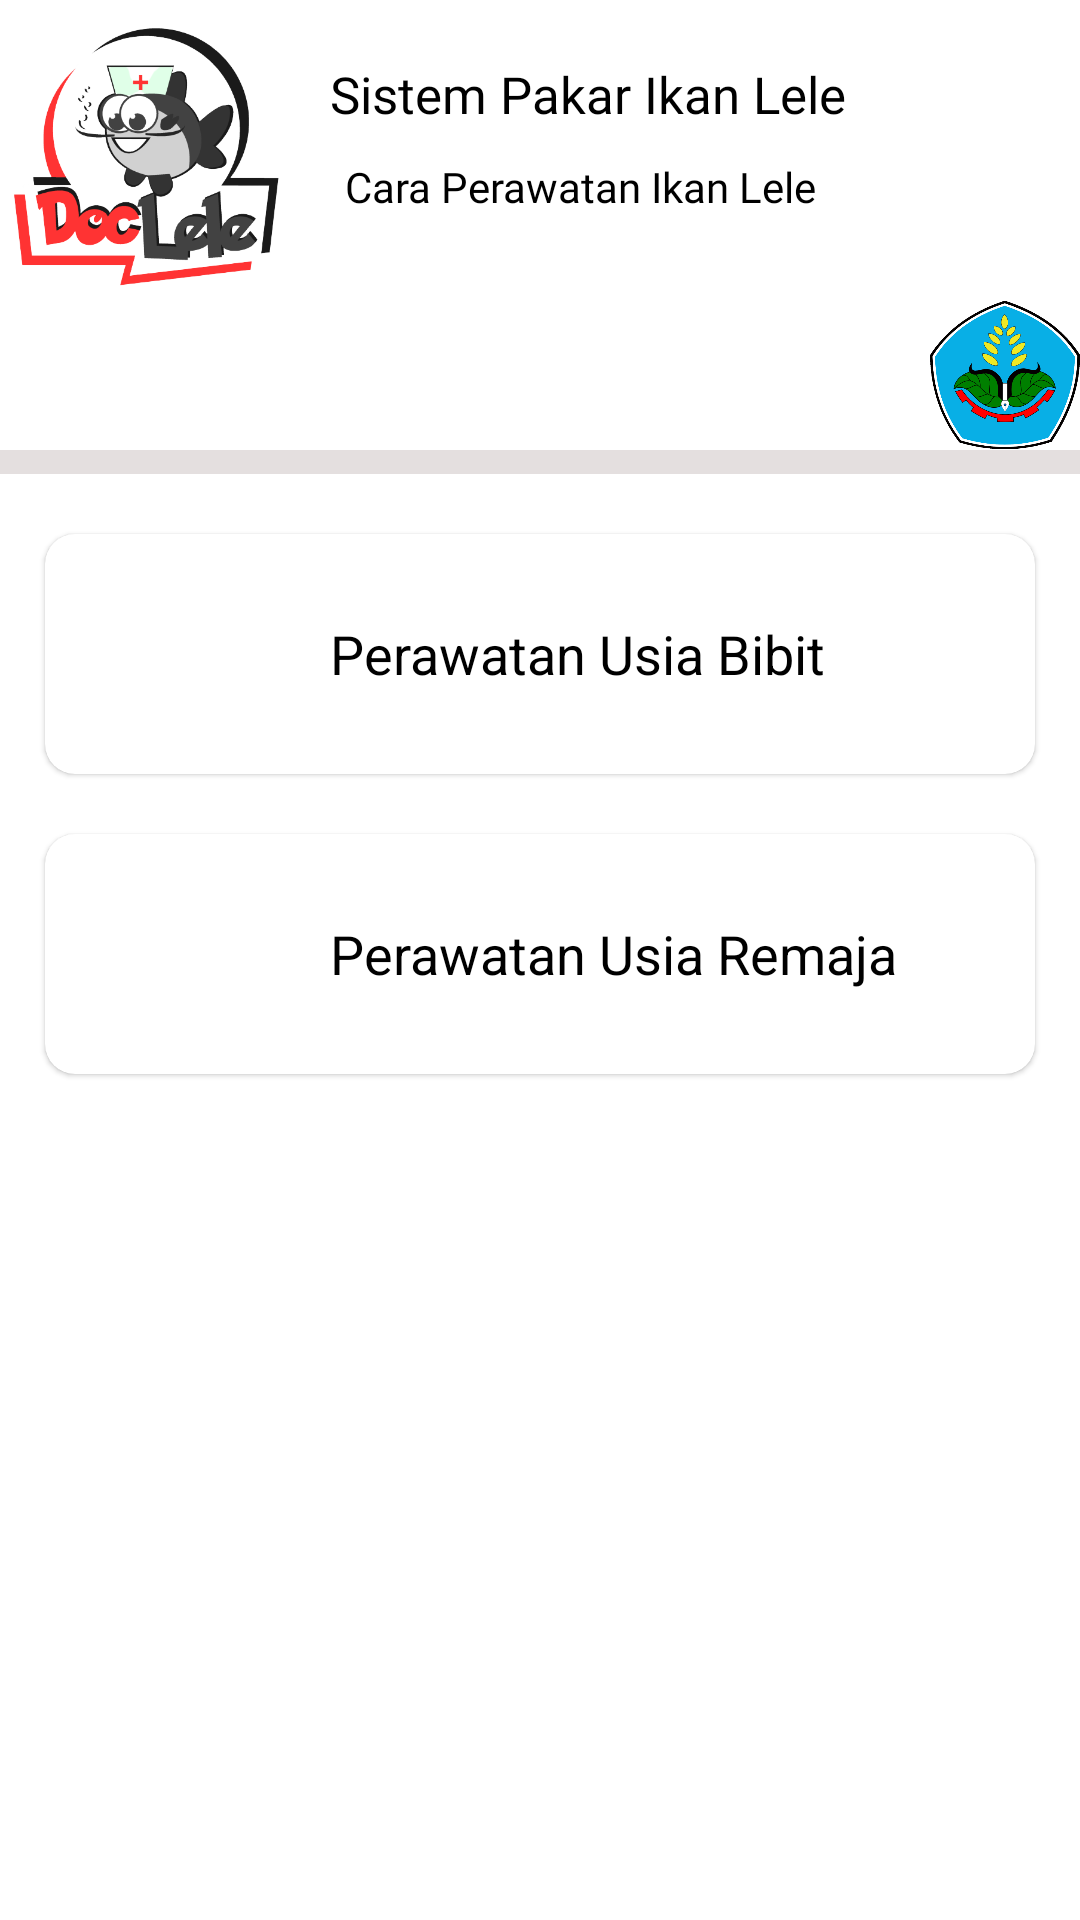

This screen was rendered from an Android layout file. Write that file and the resources it references.
<!-- AndroidManifest.xml: application theme Theme.DocLele -->
<!-- res/layout/activity_cara_perawatan.xml -->
<?xml version="1.0" encoding="utf-8"?>
<RelativeLayout xmlns:android="http://schemas.android.com/apk/res/android"
    xmlns:app="http://schemas.android.com/apk/res-auto"
    xmlns:tools="http://schemas.android.com/tools"
    android:layout_width="match_parent"
    android:layout_height="match_parent"
    tools:context=".CaraPerawatan">

    <RelativeLayout
        android:id="@+id/boxatas"
        android:layout_width="match_parent"
        android:layout_height="150dp">

        <ImageView
            android:id="@+id/logo"
            android:layout_width="100dp"
            android:layout_height="100dp"
            android:src="@drawable/logo" />

        <TextView
            android:id="@+id/judul"
            android:layout_width="wrap_content"
            android:layout_height="wrap_content"
            android:layout_marginLeft="10dp"
            android:layout_marginTop="20dp"
            android:layout_toEndOf="@+id/logo"
            android:fontFamily="@font/rubik_bold"
            android:text="Sistem Pakar Ikan Lele"
            android:textColor="@color/black"
            android:textSize="17dp" />

        <TextView
            android:id="@+id/judul2"
            android:layout_width="wrap_content"
            android:layout_height="wrap_content"
            android:layout_below="@+id/judul"
            android:layout_marginLeft="15dp"
            android:layout_marginTop="10dp"
            android:layout_toEndOf="@+id/logo"
            android:fontFamily="@font/rubik_regular"
            android:text="Cara Perawatan Ikan Lele"
            android:textColor="@color/black" />

        <ImageView
            android:id="@+id/polije"
            android:layout_width="50dp"
            android:layout_height="50dp"
            android:layout_alignParentRight="true"
            android:layout_alignParentBottom="true"
            android:src="@drawable/polije" />


    </RelativeLayout>

    <RelativeLayout
        android:id="@+id/pemisah"
        android:layout_width="match_parent"
        android:layout_height="8dp"
        android:layout_below="@+id/boxatas"
        android:background="@color/gray" />
    <com.google.android.material.card.MaterialCardView
        android:layout_width="match_parent"
        android:layout_height="wrap_content"
        android:id="@+id/perawatanlelebibit"
        android:layout_below="@+id/pemisah"
        android:layout_marginTop="20dp"
        android:clickable="true"
        android:focusable="true"
        app:cardCornerRadius="10dp"
        app:strokeColor="@color/gray"
        android:layout_marginRight="15dp"
        android:layout_marginLeft="15dp">

        <LinearLayout
            android:layout_width="match_parent"
            android:layout_height="wrap_content"
            android:gravity="center_vertical"
            android:orientation="horizontal"
            android:padding="15dp">
            <ImageView
                android:layout_width="50dp"
                android:layout_height="50dp"
                android:id="@+id/gambar1"
                android:src="@drawable/logoikan"
                android:layout_marginLeft="10dp"/>
            <TextView
                android:layout_width="wrap_content"
                android:layout_height="wrap_content"
                android:text="Perawatan Usia Bibit"
                android:layout_marginLeft="20dp"
                android:textColor="@color/black"
                android:textSize="18sp"/>
        </LinearLayout>

    </com.google.android.material.card.MaterialCardView>

    <com.google.android.material.card.MaterialCardView
        android:layout_width="match_parent"
        android:layout_height="wrap_content"
        android:id="@+id/perawtanlelebesar"
        android:layout_below="@+id/perawatanlelebibit"
        android:layout_marginTop="20dp"
        android:clickable="true"
        android:focusable="true"
        app:cardCornerRadius="10dp"
        app:strokeColor="@color/gray"
        android:layout_marginRight="15dp"
        android:layout_marginLeft="15dp">

        <LinearLayout
            android:layout_width="match_parent"
            android:layout_height="wrap_content"
            android:gravity="center_vertical"
            android:orientation="horizontal"
            android:padding="15dp">
        <ImageView
            android:layout_width="50dp"
            android:layout_height="50dp"
            android:id="@+id/gambar2"
            android:src="@drawable/logoikan"
            android:layout_marginLeft="10dp"/>
        <TextView
            android:layout_width="wrap_content"
            android:layout_height="wrap_content"
            android:text="Perawatan Usia Remaja"
            android:layout_marginLeft="20dp"
            android:textColor="@color/black"
            android:textSize="18sp"/>
        </LinearLayout>

    </com.google.android.material.card.MaterialCardView>


</RelativeLayout>
<!-- resources referenced by this layout -->
<resources>
  <color name="black">#FF000000</color>
  <color name="gray">#E4DFDF</color>
  <!-- drawable logo: png bitmap (drawable, 67104 bytes) -->
  <!-- drawable polije: png bitmap (drawable, 109903 bytes) -->
  <style name="Theme.DocLele" parent="Theme.MaterialComponents.DayNight.DarkActionBar">
          
          <item name="colorPrimary">@color/purple_500</item>
          <item name="colorPrimaryVariant">@color/purple_700</item>
          <item name="colorOnPrimary">@color/white</item>
          
          <item name="colorSecondary">@color/teal_200</item>
          <item name="colorSecondaryVariant">@color/teal_700</item>
          <item name="colorOnSecondary">@color/black</item>
          
          <item name="android:statusBarColor" tools:targetApi="l">?attr/colorPrimaryVariant</item>
          
      </style>
  <color name="purple_500">#FF6200EE</color>
  <color name="purple_700">#FF3700B3</color>
  <color name="white">#FFFFFFFF</color>
  <color name="teal_200">#FF03DAC5</color>
  <color name="teal_700">#FF018786</color>
</resources>
